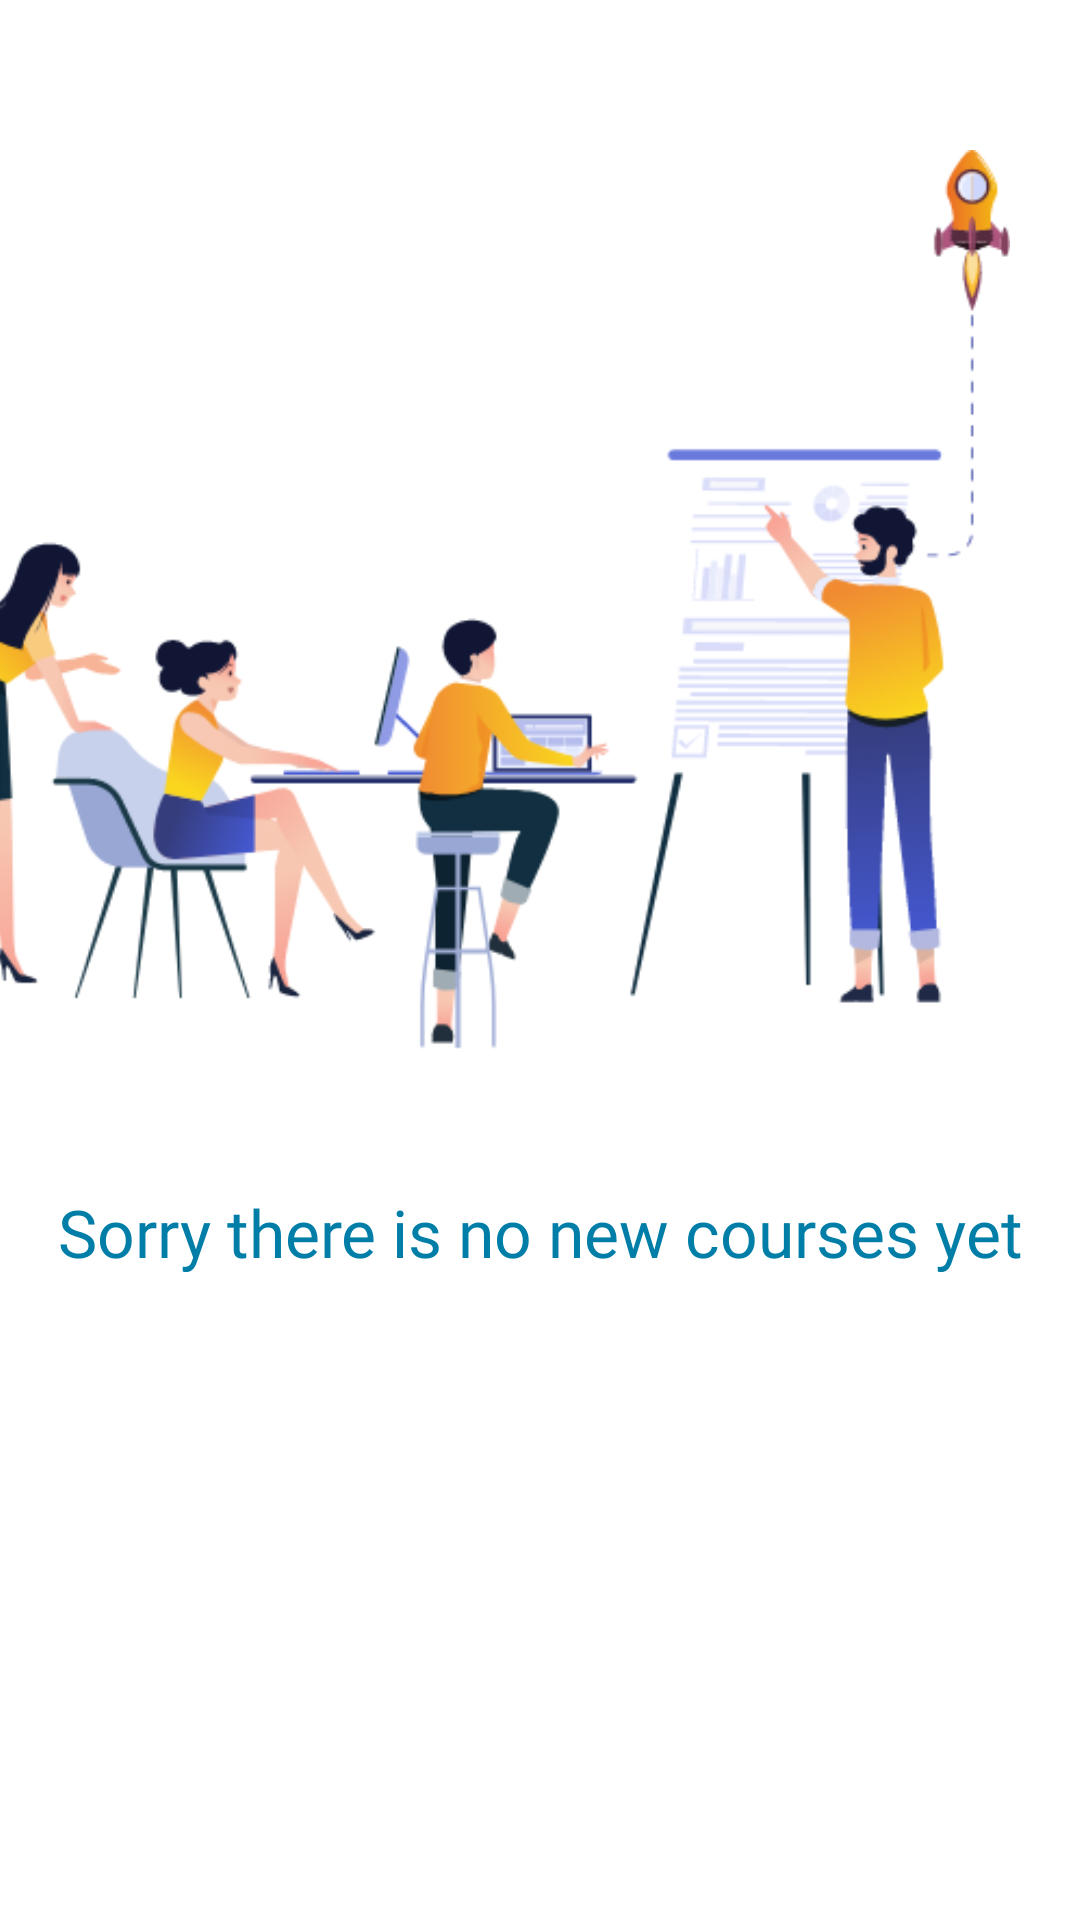

Layout XML and referenced resources for this Android screen:
<!-- AndroidManifest.xml: application theme Theme.Courshop_app -->
<!-- res/layout/fragment_new_courses.xml -->
<?xml version="1.0" encoding="utf-8"?>
<FrameLayout xmlns:android="http://schemas.android.com/apk/res/android"
    xmlns:app="http://schemas.android.com/apk/res-auto"
    xmlns:tools="http://schemas.android.com/tools"
    android:layout_width="match_parent"
    android:layout_height="match_parent"
    tools:context=".NewCoursesFragment">

    
    <androidx.constraintlayout.widget.ConstraintLayout
        android:layout_width="match_parent"
        android:layout_height="match_parent">

        <ImageView
            android:id="@+id/new_courses_img"
            android:layout_width="400dp"
            android:layout_height="300dp"
            android:layout_marginTop="50dp"
            android:src="@drawable/sorry_new_obj"
            app:layout_constraintEnd_toEndOf="parent"
            app:layout_constraintHorizontal_bias="1.0"
            app:layout_constraintStart_toStartOf="parent"
            app:layout_constraintTop_toTopOf="parent" />

        <TextView
            android:layout_width="match_parent"
            android:layout_height="wrap_content"
            android:layout_marginTop="46dp"
            android:fontFamily="@font/bubbler_one"
            android:text="@string/sorry_there_is_no_new_courses_yet"
            android:textAlignment="center"
            android:textColor="@color/CG_Blue"
            android:textSize="22dp"
            app:layout_constraintEnd_toEndOf="parent"
            app:layout_constraintStart_toStartOf="parent"
            app:layout_constraintTop_toBottomOf="@+id/new_courses_img" />


    </androidx.constraintlayout.widget.ConstraintLayout>



</FrameLayout>
<!-- resources referenced by this layout -->
<resources>
  <color name="CG_Blue">#007EA7</color>
  <!-- drawable sorry_new_obj: png bitmap (drawable, 60807 bytes) -->
  <string name="sorry_there_is_no_new_courses_yet">Sorry there is no new courses yet</string>
  <style name="Theme.Courshop_app" parent="Theme.MaterialComponents.DayNight.NoActionBar">
          
          <item name="colorPrimary">@color/CG_Blue</item>
          <item name="colorPrimaryVariant">@color/Cadet_blue</item>
          <item name="colorOnPrimary">@color/white</item>
          
          <item name="colorSecondary">@color/Green_Sheen</item>
          <item name="colorSecondaryVariant">@color/Cardinal</item>
          <item name="colorOnSecondary">@color/black</item>
          
          <item name="android:statusBarColor" tools:targetApi="l">?attr/colorPrimaryVariant</item>
          
      </style>
  <color name="Cadet_blue">#429DA8</color>
  <color name="white">#FFFFFFFF</color>
  <color name="Green_Sheen">#83BCA9</color>
  <color name="Cardinal">#C52233</color>
  <color name="black">#FF000000</color>
</resources>
